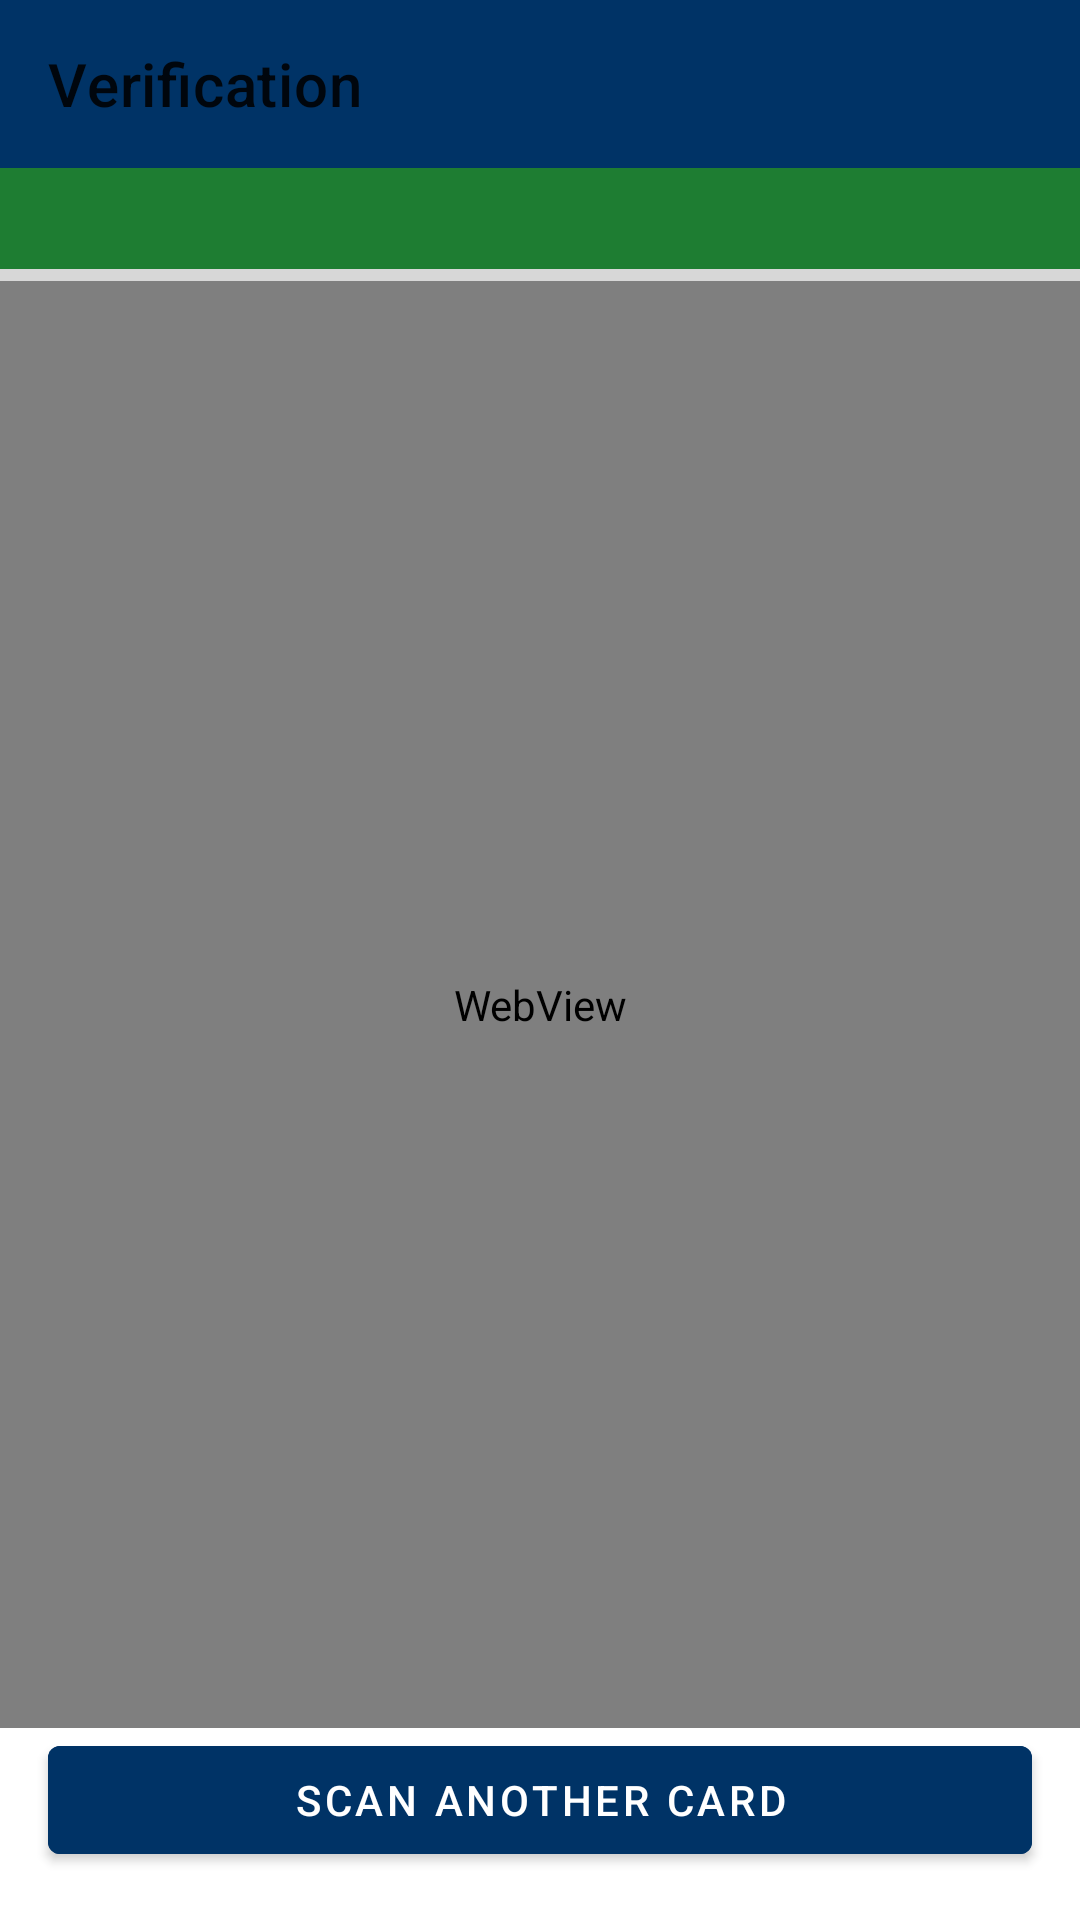

Produce the Android XML layout that renders to this screen, including the resource entries it uses.
<!-- AndroidManifest.xml: application theme Theme.IdCardVerifier -->
<!-- res/layout/activity_verify.xml -->
<?xml version="1.0" encoding="utf-8"?>
<androidx.constraintlayout.widget.ConstraintLayout
    xmlns:android="http://schemas.android.com/apk/res/android"
    xmlns:app="http://schemas.android.com/apk/res-auto"
    xmlns:tools="http://schemas.android.com/tools"
    android:layout_width="match_parent"
    android:layout_height="match_parent">

    <com.google.android.material.appbar.MaterialToolbar
        android:id="@+id/toolbar"
        android:layout_width="0dp"
        android:layout_height="wrap_content"
        android:background="@color/amu_blue"
        android:titleTextColor="@android:color/white"
        app:navigationIcon="@drawable/ic_close"
        app:title="@string/verify_title"
        app:layout_constraintTop_toTopOf="parent"
        app:layout_constraintStart_toStartOf="parent"
        app:layout_constraintEnd_toEndOf="parent" />

    <TextView
        android:id="@+id/sourceLabel"
        android:layout_width="0dp"
        android:layout_height="wrap_content"
        android:background="@color/status_ok"
        android:textColor="@android:color/white"
        android:paddingHorizontal="16dp"
        android:paddingVertical="8dp"
        android:textSize="13sp"
        app:layout_constraintTop_toBottomOf="@id/toolbar"
        app:layout_constraintStart_toStartOf="parent"
        app:layout_constraintEnd_toEndOf="parent"
        tools:text="Verified source: AMU MOEPS verification service" />

    <ProgressBar
        android:id="@+id/progressBar"
        style="?android:attr/progressBarStyleHorizontal"
        android:layout_width="0dp"
        android:layout_height="4dp"
        android:max="100"
        app:layout_constraintTop_toBottomOf="@id/sourceLabel"
        app:layout_constraintStart_toStartOf="parent"
        app:layout_constraintEnd_toEndOf="parent" />

    <WebView
        android:id="@+id/webView"
        android:layout_width="0dp"
        android:layout_height="0dp"
        app:layout_constraintTop_toBottomOf="@id/progressBar"
        app:layout_constraintBottom_toTopOf="@id/scanAnotherButton"
        app:layout_constraintStart_toStartOf="parent"
        app:layout_constraintEnd_toEndOf="parent" />

    <LinearLayout
        android:id="@+id/noInternetOverlay"
        android:layout_width="0dp"
        android:layout_height="0dp"
        android:background="@color/amu_blue_dark"
        android:orientation="vertical"
        android:gravity="center"
        android:paddingHorizontal="32dp"
        android:visibility="gone"
        app:layout_constraintTop_toBottomOf="@id/progressBar"
        app:layout_constraintBottom_toTopOf="@id/scanAnotherButton"
        app:layout_constraintStart_toStartOf="parent"
        app:layout_constraintEnd_toEndOf="parent">

        <ImageView
            android:id="@+id/wifiOffIcon"
            android:layout_width="64dp"
            android:layout_height="64dp"
            android:src="@drawable/ic_wifi_off"
            android:contentDescription="@null" />

        <TextView
            android:layout_width="wrap_content"
            android:layout_height="wrap_content"
            android:layout_marginTop="20dp"
            android:text="@string/no_internet_title"
            android:textColor="@android:color/white"
            android:textSize="18sp"
            android:textStyle="bold" />

        <TextView
            android:layout_width="wrap_content"
            android:layout_height="wrap_content"
            android:layout_marginTop="8dp"
            android:gravity="center"
            android:text="@string/no_internet_message"
            android:textColor="@android:color/white"
            android:alpha="0.85" />

        <com.google.android.material.button.MaterialButton
            android:id="@+id/retryButton"
            android:layout_width="wrap_content"
            android:layout_height="wrap_content"
            android:layout_marginTop="24dp"
            android:backgroundTint="@android:color/white"
            android:textColor="@color/amu_blue_dark"
            android:text="@string/no_internet_retry" />

    </LinearLayout>

    <com.google.android.material.button.MaterialButton
        android:id="@+id/scanAnotherButton"
        android:layout_width="0dp"
        android:layout_height="wrap_content"
        android:layout_margin="16dp"
        android:backgroundTint="@color/amu_blue"
        android:text="@string/verify_scan_another"
        app:layout_constraintBottom_toBottomOf="parent"
        app:layout_constraintStart_toStartOf="parent"
        app:layout_constraintEnd_toEndOf="parent" />

</androidx.constraintlayout.widget.ConstraintLayout>
<!-- resources referenced by this layout -->
<resources>
  <color name="amu_blue">#003366</color>
  <color name="amu_blue_dark">#001F3F</color>
  <color name="status_ok">#1E7D32</color>
  <!-- drawable ic_wifi_off (drawable) -->
  <?xml version="1.0" encoding="utf-8"?>
  <vector xmlns:android="http://schemas.android.com/apk/res/android"
      android:width="64dp"
      android:height="64dp"
      android:viewportWidth="24"
      android:viewportHeight="24">
      
      <path
          android:strokeColor="@android:color/white"
          android:strokeWidth="1.6"
          android:strokeLineCap="round"
          android:pathData="M3,8.5 C7,4.8 17,4.8 21,8.5" />
      <path
          android:strokeColor="@android:color/white"
          android:strokeWidth="1.6"
          android:strokeLineCap="round"
          android:pathData="M6,12 C9,9.3 15,9.3 18,12" />
      <path
          android:strokeColor="@android:color/white"
          android:strokeWidth="1.6"
          android:strokeLineCap="round"
          android:pathData="M9.3,15.5 C10.6,14.4 13.4,14.4 14.7,15.5" />
      
      <path
          android:fillColor="@android:color/white"
          android:pathData="M12,17.3m-1.3,0a1.3,1.3 0,1 1,2.6 0a1.3,1.3 0,1 1,-2.6 0" />
      
      <path
          android:strokeColor="@android:color/white"
          android:strokeWidth="1.8"
          android:strokeLineCap="round"
          android:pathData="M3,3 L21,21" />
  </vector>
  <string name="no_internet_message">Please turn on Wi-Fi or mobile data to load the verification page. This will retry automatically once you\'re back online.</string>
  <string name="no_internet_retry">Retry now</string>
  <string name="no_internet_title">No internet connection</string>
  <string name="verify_scan_another">Scan another card</string>
  <string name="verify_title">Verification</string>
  <style name="Theme.IdCardVerifier" parent="Theme.MaterialComponents.DayNight.NoActionBar">
          <item name="colorPrimary">@color/amu_blue</item>
          <item name="colorPrimaryDark">@color/amu_blue_dark</item>
          <item name="colorAccent">@color/amu_blue</item>
          <item name="android:statusBarColor">@android:color/transparent</item>
          <item name="android:navigationBarColor">@android:color/transparent</item>
      </style>
</resources>
